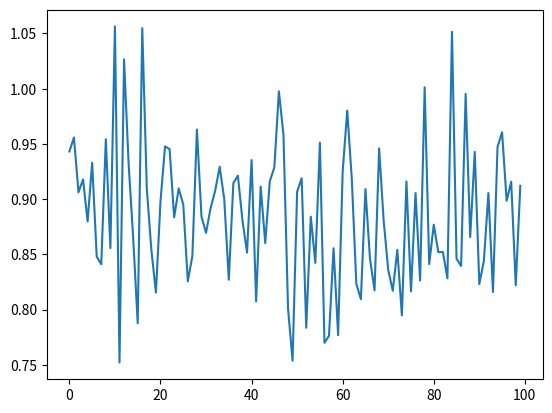

This chart was generated by the following Python code:
import numpy as np
import pandas as pd
import matplotlib.pyplot as plt

ARC_list = []

for i in range(100):

    df = pd.DataFrame(np.random.randn(1000, 100))
    absolute_values = df.apply(lambda x: abs(x), axis=0)

    mean_deviation = absolute_values.mean()
    mean_deviation_exp_value_squared = np.square(mean_deviation.mean())
    mean_deviation_variance = mean_deviation.var()

    ARC_denominator = mean_deviation_variance / mean_deviation_exp_value_squared

    std_deviation = df.std()
    std_deviation_exp_value_squared = np.square(std_deviation.mean())
    std_deviation_variance = std_deviation.var()

    ARC_numerator = std_deviation_variance / std_deviation_exp_value_squared

    ARC = ARC_numerator / ARC_denominator
    ARC_list.append(ARC)

ARC_series = pd.Series(ARC_list)
ARC_series.plot()
plt.show()
